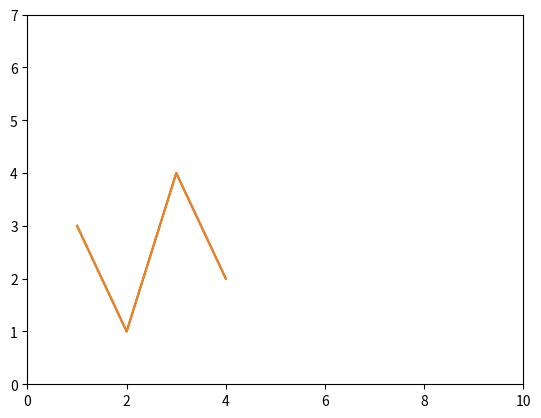

Reproduce this figure in Python.
import matplotlib.pyplot as plt

x = [1,2,3,4]
y = [3,1,4,2]
plt.plot(x,y)
#plt.xticks(x,labels=["python","c","c++","java"])
#plt.yticks(x) #to change the values shown in the respective axis
plt.xlim(0,10) #limits the x coordinates to be shown (x1,x2)
plt.ylim(0,10) #limits the y coordinates to be shown (y1,y2)
plt.show()

#limiting using axis() parameter
a = [1,2,3,4]
b = [3,1,4,2]
plt.plot(a,b)
plt.axis([0,10,0,7]) #([x1,x2,y1,y2])
plt.show()
